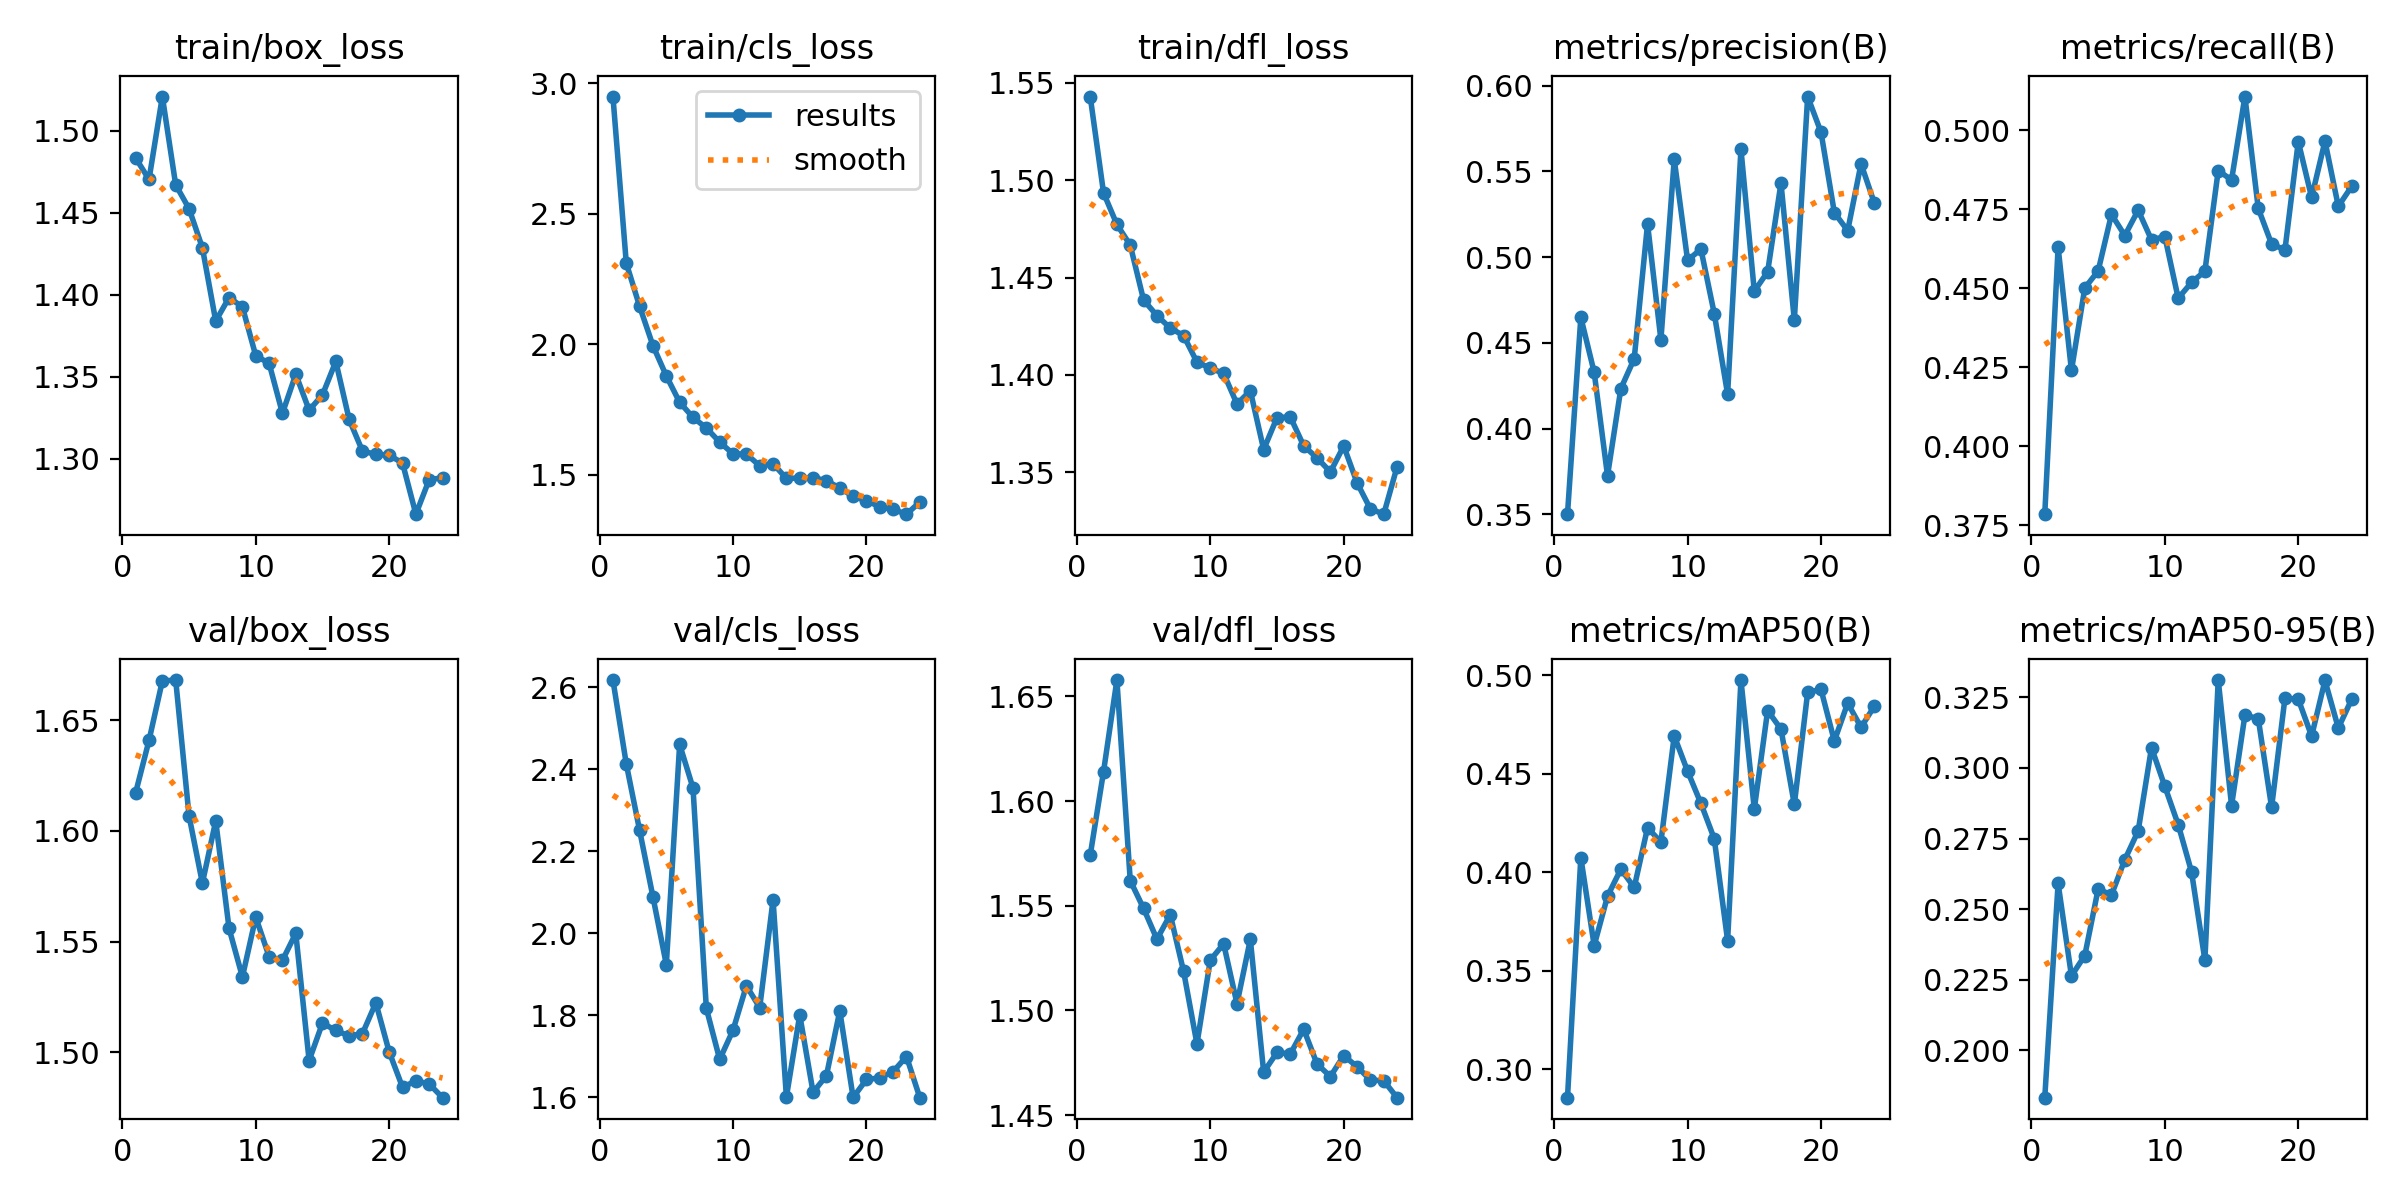

Source data for this figure (header and first rows):
epoch, train/box_loss, train/cls_loss, train/dfl_loss, metrics/precision(B), metrics/recall(B), metrics/mAP50(B), metrics/mAP50-95(B), val/box_loss, val/cls_loss, val/dfl_loss, lr/pg0, lr/pg1, lr/pg2
1, 1.484, 2.948, 1.543, 0.3501, 0.3785, 0.2855, 0.1832, 1.617, 2.618, 1.574, 0.0003308, 0.0003308, 0.0003308
2, 1.47, 2.31, 1.494, 0.4649, 0.463, 0.4074, 0.2591, 1.641, 2.413, 1.614, 0.0006575, 0.0006575, 0.0006575
3, 1.521, 2.144, 1.477, 0.4329, 0.424, 0.3627, 0.2263, 1.668, 2.251, 1.658, 0.0009777, 0.0009777, 0.0009777
4, 1.467, 1.994, 1.467, 0.3726, 0.4501, 0.3878, 0.2335, 1.668, 2.088, 1.562, 0.0009703, 0.0009703, 0.0009703
5, 1.453, 1.878, 1.438, 0.4234, 0.4555, 0.4016, 0.2571, 1.607, 1.923, 1.549, 0.0009703, 0.0009703, 0.0009703
6, 1.429, 1.777, 1.431, 0.4408, 0.4734, 0.3923, 0.255, 1.576, 2.461, 1.534, 0.0009604, 0.0009604, 0.0009604
7, 1.384, 1.72, 1.424, 0.5194, 0.4667, 0.4226, 0.2675, 1.605, 2.355, 1.546, 0.0009505, 0.0009505, 0.0009505
8, 1.398, 1.679, 1.42, 0.4517, 0.4747, 0.4153, 0.2777, 1.556, 1.816, 1.519, 0.0009406, 0.0009406, 0.0009406
9, 1.393, 1.625, 1.407, 0.557, 0.4653, 0.4692, 0.3072, 1.534, 1.692, 1.484, 0.0009307, 0.0009307, 0.0009307
10, 1.363, 1.58, 1.403, 0.4982, 0.4663, 0.4513, 0.2934, 1.561, 1.763, 1.524, 0.0009208, 0.0009208, 0.0009208
11, 1.358, 1.579, 1.401, 0.5047, 0.4468, 0.435, 0.2799, 1.543, 1.872, 1.532, 0.0009109, 0.0009109, 0.0009109
12, 1.328, 1.534, 1.385, 0.4671, 0.4518, 0.417, 0.2632, 1.542, 1.818, 1.503, 0.000901, 0.000901, 0.000901
13, 1.351, 1.542, 1.392, 0.4201, 0.4554, 0.3653, 0.2319, 1.554, 2.081, 1.534, 0.0008911, 0.0008911, 0.0008911
14, 1.33, 1.485, 1.362, 0.563, 0.4873, 0.4976, 0.3311, 1.496, 1.6, 1.47, 0.0008812, 0.0008812, 0.0008812
15, 1.339, 1.487, 1.378, 0.4801, 0.4843, 0.4321, 0.2867, 1.513, 1.8, 1.48, 0.0008713, 0.0008713, 0.0008713
16, 1.359, 1.488, 1.378, 0.4914, 0.5107, 0.4821, 0.3187, 1.51, 1.611, 1.479, 0.0008614, 0.0008614, 0.0008614
17, 1.324, 1.478, 1.364, 0.5432, 0.4753, 0.4727, 0.3175, 1.507, 1.652, 1.491, 0.0008515, 0.0008515, 0.0008515
18, 1.305, 1.448, 1.357, 0.4633, 0.464, 0.4344, 0.2861, 1.508, 1.81, 1.474, 0.0008416, 0.0008416, 0.0008416
19, 1.303, 1.417, 1.35, 0.5937, 0.4621, 0.4914, 0.3247, 1.522, 1.599, 1.468, 0.0008317, 0.0008317, 0.0008317
20, 1.302, 1.399, 1.363, 0.5729, 0.4964, 0.4928, 0.3244, 1.5, 1.643, 1.478, 0.0008218, 0.0008218, 0.0008218
21, 1.297, 1.378, 1.345, 0.526, 0.4787, 0.4667, 0.3113, 1.484, 1.647, 1.473, 0.0008119, 0.0008119, 0.0008119
22, 1.266, 1.367, 1.331, 0.5155, 0.4965, 0.4859, 0.331, 1.487, 1.662, 1.467, 0.000802, 0.000802, 0.000802
23, 1.287, 1.349, 1.329, 0.5545, 0.4759, 0.4736, 0.3141, 1.486, 1.699, 1.466, 0.0007921, 0.0007921, 0.0007921
24, 1.288, 1.395, 1.353, 0.5315, 0.4822, 0.4843, 0.3243, 1.479, 1.598, 1.458, 0.0007822, 0.0007822, 0.0007822
